Image classification data set "Daun Kentang" (torangsitungkir93/Skripsi-CNN-Daun-Kentang on GitHub). Class labels (3): early blight, healthy, late blight.

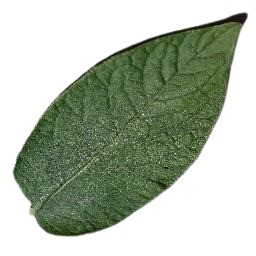
Label: healthy

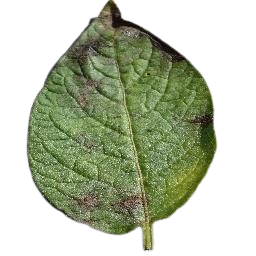
Label: late blight

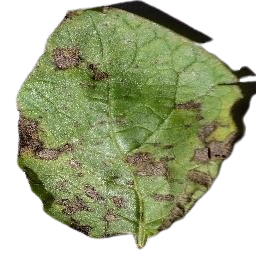
Label: early blight

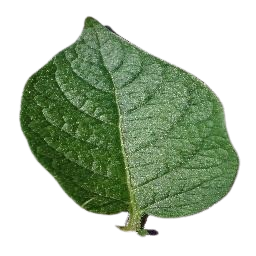
Label: healthy

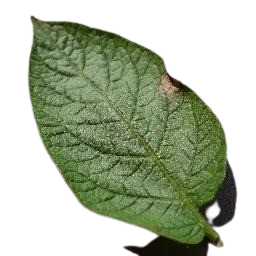
Label: late blight

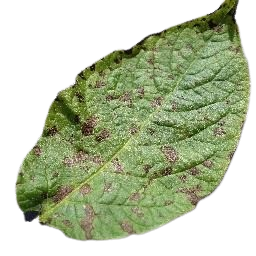
Label: early blight
